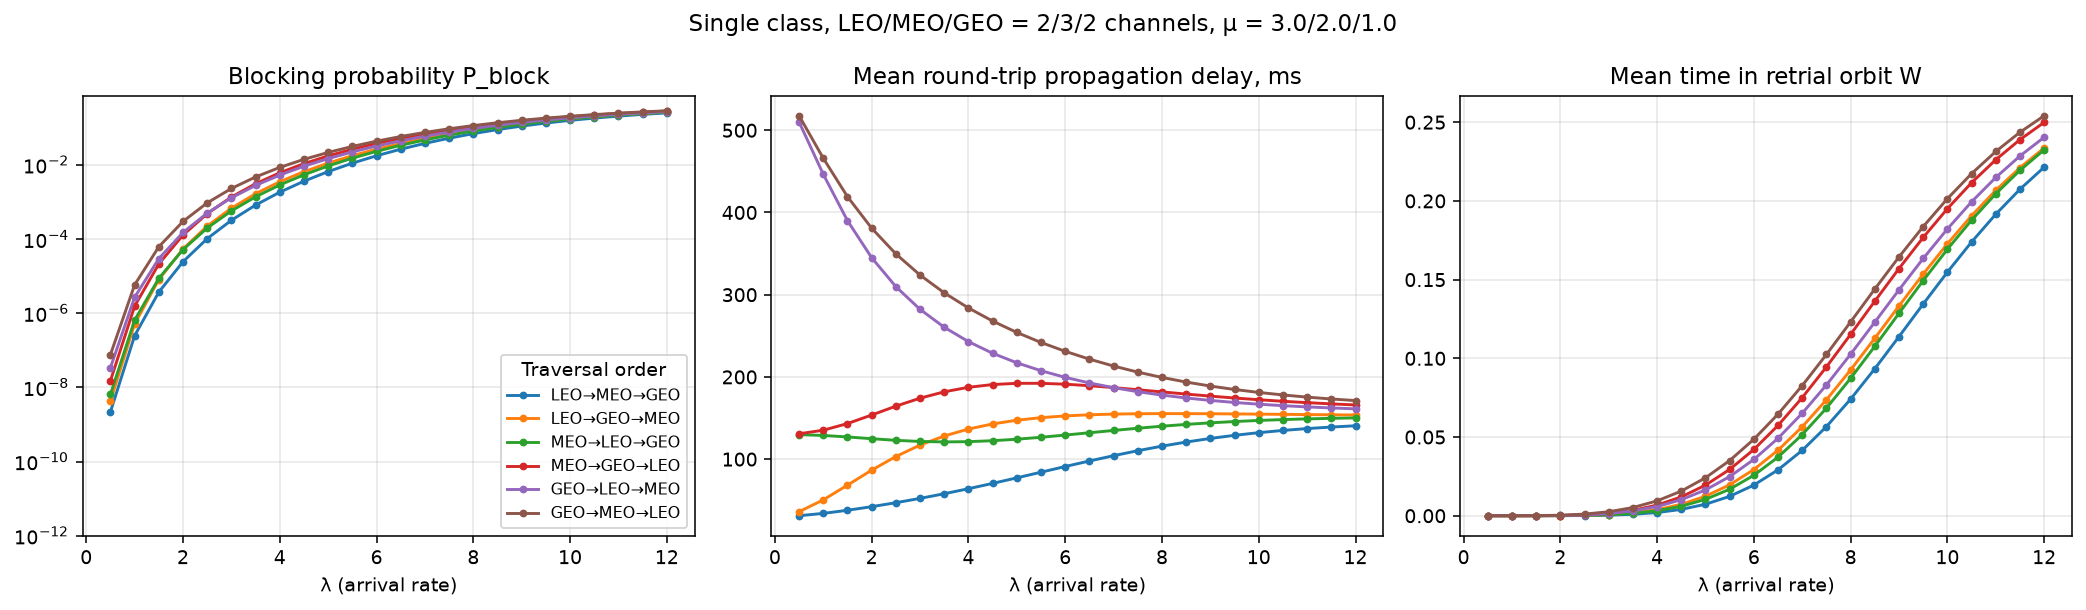

The data file committed next to this chart (first rows):
order, lambda, n_states, P_block, P_loss, E[n], W_retrial, delay_ms, util_LEO, util_MEO, util_GEO, all.lambda, all.P_block, all.P_loss, all.E_m, all.W_retrial, all.delay_ms, all.share_LEO, all.share_MEO, all.share_GEO
LEO→MEO→GEO, 0.5, 180, 2.182343265127174e-09, 3.6267595134841366e-15, 0.1676, 2.345571161030212e-09, 31.18, 0.08235, 0.0009803, 3.912636360091731e-07, 0.5, 2.182343265127174e-09, 3.6267595134841366e-15, 1.1727855805151017e-09, 2.345571161030212e-09, 31.18, 0.9882, 0.01176, 1.5650545440557605e-06
LEO→MEO→GEO, 1.0, 180, 2.461547258021864e-07, 6.696233740607951e-12, 0.34, 2.6548675232795263e-07, 34.02, 0.16, 0.006659, 2.1630219261008494e-05, 1.0, 2.461547258021864e-07, 6.696233740607951e-12, 2.6548675232617487e-07, 2.6548675232795263e-07, 34.02, 0.96, 0.03996, 4.3260438522260614e-05
LEO→MEO→GEO, 1.5, 180, 3.703468305211656e-06, 5.225237698695091e-10, 0.5194, 4.009605437690961e-06, 37.81, 0.2308, 0.01916, 0.0002115, 1.5, 3.703468305211656e-06, 5.225237698695091e-10, 6.01440815339377e-06, 4.009605437690961e-06, 37.81, 0.9231, 0.07664, 0.0002819
LEO→MEO→GEO, 2.0, 180, 2.438116787816881e-05, 1.1155995277737831e-08, 0.7069, 2.650589656116219e-05, 42.19, 0.2941, 0.03887, 0.001011, 2.0, 2.438116787816881e-05, 1.1155995277737831e-08, 5.301179253092507e-05, 2.650589656116219e-05, 42.19, 0.8824, 0.1166, 0.001011
LEO→MEO→GEO, 2.5, 180, 0.0001019, 1.1704366450088453e-07, 0.9029, 0.0001113, 47.01, 0.3503, 0.06524, 0.003251, 2.5, 0.0001019, 1.1704366450088451e-07, 0.0002783, 0.0001113, 47.01, 0.8408, 0.1566, 0.002601
LEO→MEO→GEO, 3.0, 180, 0.0003196, 7.833690927765903e-07, 1.108, 0.0003506, 52.25, 0.4001, 0.09722, 0.00811, 3.0, 0.0003196, 7.833690927765903e-07, 0.001052, 0.0003506, 52.25, 0.8002, 0.1944, 0.005406
LEO→MEO→GEO, 3.5, 180, 0.0008212, 3.843513342305902e-06, 1.323, 0.0009048, 57.93, 0.4441, 0.1336, 0.01694, 3.5, 0.0008212, 3.843513342305902e-06, 0.003167, 0.0009048, 57.93, 0.7613, 0.229, 0.00968
LEO→MEO→GEO, 4.0, 180, 0.001823, 1.5011956458639241e-05, 1.548, 0.002016, 64.03, 0.4832, 0.1731, 0.03104, 4.0, 0.001823, 1.5011956458639241e-05, 0.008066, 0.002016, 64.03, 0.7249, 0.2596, 0.01552
LEO→MEO→GEO, 4.5, 180, 0.003615, 4.9190212500939434e-05, 1.783, 0.004013, 70.5, 0.5182, 0.2146, 0.05141, 4.5, 0.003615, 4.9190212500939434e-05, 0.01806, 0.004013, 70.5, 0.691, 0.2862, 0.02285
LEO→MEO→GEO, 5.0, 180, 0.006557, 0.00014, 2.029, 0.007295, 77.24, 0.5497, 0.2573, 0.07864, 5.0, 0.006557, 0.00014, 0.03647, 0.007295, 77.24, 0.6597, 0.3088, 0.03146
LEO→MEO→GEO, 5.5, 180, 0.01105, 0.0003549, 2.284, 0.0123, 84.13, 0.5783, 0.3005, 0.1128, 5.5, 0.01105, 0.0003549, 0.06765, 0.0123, 84.13, 0.6311, 0.3279, 0.04104
LEO→MEO→GEO, 6.0, 180, 0.01752, 0.0008142, 2.547, 0.01947, 91.02, 0.6045, 0.3435, 0.1535, 6.0, 0.01752, 0.0008142, 0.1167, 0.01947, 91.02, 0.605, 0.3438, 0.05122
LEO→MEO→GEO, 6.5, 180, 0.02635, 0.001712, 2.816, 0.02915, 97.75, 0.6287, 0.3861, 0.2, 6.5, 0.02635, 0.001712, 0.1892, 0.02915, 97.75, 0.5813, 0.357, 0.06163
LEO→MEO→GEO, 7.0, 180, 0.03784, 0.00333, 3.088, 0.04155, 104.2, 0.6512, 0.4279, 0.2509, 7.0, 0.03784, 0.00333, 0.2899, 0.04155, 104.2, 0.5601, 0.368, 0.07193
LEO→MEO→GEO, 7.5, 180, 0.05215, 0.006029, 3.36, 0.05662, 110.3, 0.6723, 0.4685, 0.305, 7.5, 0.05215, 0.006029, 0.4221, 0.05662, 110.3, 0.5411, 0.3771, 0.08182
LEO→MEO→GEO, 8.0, 180, 0.06925, 0.01022, 3.628, 0.07409, 115.8, 0.692, 0.5075, 0.3604, 8.0, 0.06925, 0.01022, 0.5867, 0.07409, 115.8, 0.5244, 0.3846, 0.09104
LEO→MEO→GEO, 8.5, 180, 0.08886, 0.0163, 3.886, 0.0934, 120.8, 0.7104, 0.5446, 0.4157, 8.5, 0.08886, 0.0163, 0.7809, 0.0934, 120.8, 0.5098, 0.3908, 0.09943
LEO→MEO→GEO, 9.0, 180, 0.1105, 0.02457, 4.131, 0.1138, 125.2, 0.7274, 0.5793, 0.4691, 9.0, 0.1105, 0.02457, 0.9991, 0.1138, 125.2, 0.4972, 0.396, 0.1069
LEO→MEO→GEO, 9.5, 180, 0.1337, 0.03518, 4.359, 0.1345, 129, 0.7431, 0.6114, 0.5195, 9.5, 0.1337, 0.03518, 1.233, 0.1345, 129, 0.4864, 0.4002, 0.1134
LEO→MEO→GEO, 10.0, 180, 0.1576, 0.0481, 4.568, 0.1548, 132.2, 0.7573, 0.6406, 0.5658, 10.0, 0.1576, 0.0481, 1.473, 0.1548, 132.2, 0.4773, 0.4038, 0.1189
LEO→MEO→GEO, 10.5, 180, 0.1817, 0.06311, 4.756, 0.1739, 134.9, 0.7701, 0.6669, 0.6076, 10.5, 0.1817, 0.06311, 1.711, 0.1739, 134.9, 0.4697, 0.4067, 0.1235
LEO→MEO→GEO, 11.0, 180, 0.2055, 0.07988, 4.924, 0.1915, 137.2, 0.7817, 0.6903, 0.6447, 11.0, 0.2055, 0.07988, 1.939, 0.1915, 137.2, 0.4634, 0.4092, 0.1274
LEO→MEO→GEO, 11.5, 180, 0.2286, 0.09799, 5.072, 0.2074, 139, 0.792, 0.7111, 0.6773, 11.5, 0.2286, 0.09799, 2.151, 0.2074, 139, 0.4581, 0.4113, 0.1306
LEO→MEO→GEO, 12.0, 180, 0.2506, 0.117, 5.202, 0.2214, 140.6, 0.8013, 0.7294, 0.7058, 12.0, 0.2506, 0.117, 2.346, 0.2214, 140.6, 0.4537, 0.4131, 0.1332
LEO→GEO→MEO, 0.5, 180, 4.270073705060662e-09, 7.097038929792597e-15, 0.1706, 4.589460305920841e-09, 36.09, 0.08235, 4.733594917937375e-06, 0.002927, 0.5, 4.270073705060662e-09, 7.097038929792597e-15, 2.294730152960404e-09, 4.589460305920841e-09, 36.09, 0.9882, 5.680313901527857e-05, 0.01171
LEO→GEO→MEO, 1.0, 180, 5.113539173549746e-07, 1.39144938891345e-11, 0.3596, 5.515184089958091e-07, 50.45, 0.16, 0.0001402, 0.01958, 1.0, 5.113539173549746e-07, 1.39144938891345e-11, 5.51518408988135e-07, 5.515184089958091e-07, 50.45, 0.96, 0.0008414, 0.03916
LEO→GEO→MEO, 1.5, 180, 8.025610219163799e-06, 1.133206345462117e-09, 0.574, 8.689259880862755e-06, 68.37, 0.2308, 0.0009682, 0.05478, 1.5, 8.025610219163799e-06, 1.133206345462117e-09, 1.3033889806524046e-05, 8.689259880862755e-06, 68.37, 0.9231, 0.003873, 0.07304
LEO→GEO→MEO, 2.0, 180, 5.370631982241817e-05, 2.4614883298164182e-08, 0.8127, 5.8390554641046e-05, 86.61, 0.2941, 0.00361, 0.1068, 2.0, 5.370631982241817e-05, 2.4614883298164182e-08, 0.0001168, 5.8390554641046e-05, 86.61, 0.8824, 0.01083, 0.1068
LEO→GEO→MEO, 2.5, 180, 0.0002225, 2.5628559200350034e-07, 1.07, 0.000243, 103.2, 0.3504, 0.009495, 0.1704, 2.5, 0.0002225, 2.5628559200350034e-07, 0.0006075, 0.000243, 103.2, 0.8409, 0.02279, 0.1363
LEO→GEO→MEO, 3.0, 180, 0.0006769, 1.668026382979587e-06, 1.34, 0.0007427, 117.1, 0.4002, 0.01993, 0.2397, 3.0, 0.0006769, 1.668026382979587e-06, 0.002228, 0.0007427, 117.1, 0.8003, 0.03985, 0.1598
LEO→GEO→MEO, 3.5, 180, 0.001662, 7.843176211378443e-06, 1.615, 0.001832, 128.2, 0.4443, 0.03576, 0.3097, 3.5, 0.001662, 7.843176211378443e-06, 0.006411, 0.001832, 128.2, 0.7617, 0.06131, 0.177
LEO→GEO→MEO, 4.0, 180, 0.003489, 2.9092369714581526e-05, 1.893, 0.003863, 136.6, 0.4837, 0.05732, 0.3769, 4.0, 0.003489, 2.9092369714581526e-05, 0.01545, 0.003863, 136.6, 0.7256, 0.08598, 0.1885
LEO→GEO→MEO, 4.5, 180, 0.006513, 9.0119643851235e-05, 2.17, 0.007239, 142.8, 0.519, 0.08446, 0.4395, 4.5, 0.006513, 9.0119643851235e-05, 0.03257, 0.007239, 142.8, 0.692, 0.1126, 0.1953
LEO→GEO→MEO, 5.0, 180, 0.0111, 0.0002423, 2.445, 0.01237, 147.3, 0.5509, 0.1167, 0.4966, 5.0, 0.0111, 0.0002423, 0.06184, 0.01237, 147.3, 0.6612, 0.1401, 0.1987
LEO→GEO→MEO, 5.5, 180, 0.01761, 0.0005803, 2.717, 0.01964, 150.5, 0.58, 0.1534, 0.5481, 5.5, 0.01761, 0.0005803, 0.108, 0.01964, 150.5, 0.6331, 0.1675, 0.1994
LEO→GEO→MEO, 6.0, 180, 0.02634, 0.001261, 2.984, 0.02935, 152.6, 0.6067, 0.1939, 0.5944, 6.0, 0.02634, 0.001261, 0.1759, 0.02935, 152.6, 0.6075, 0.1941, 0.1984
LEO→GEO→MEO, 6.5, 180, 0.03754, 0.00252, 3.246, 0.04165, 153.9, 0.6315, 0.2372, 0.6359, 6.5, 0.03754, 0.00252, 0.27, 0.04165, 153.9, 0.5844, 0.2195, 0.1962
LEO→GEO→MEO, 7.0, 180, 0.05132, 0.004673, 3.502, 0.0565, 154.8, 0.6545, 0.2824, 0.673, 7.0, 0.05132, 0.004673, 0.3937, 0.0565, 154.8, 0.5636, 0.2432, 0.1932
LEO→GEO→MEO, 7.5, 180, 0.06764, 0.008097, 3.75, 0.07367, 155.2, 0.6759, 0.3287, 0.706, 7.5, 0.06764, 0.008097, 0.548, 0.07367, 155.2, 0.5451, 0.2651, 0.1898
LEO→GEO→MEO, 8.0, 180, 0.08631, 0.01318, 3.987, 0.09264, 155.4, 0.6957, 0.3749, 0.7354, 8.0, 0.08631, 0.01318, 0.7314, 0.09264, 155.4, 0.5288, 0.2849, 0.1863
LEO→GEO→MEO, 8.5, 180, 0.1069, 0.02027, 4.211, 0.1128, 155.3, 0.7141, 0.4201, 0.7614, 8.5, 0.1069, 0.02027, 0.9392, 0.1128, 155.3, 0.5145, 0.3027, 0.1828
LEO→GEO→MEO, 9.0, 180, 0.129, 0.02957, 4.42, 0.1333, 155.2, 0.7309, 0.4633, 0.7841, 9.0, 0.129, 0.02957, 1.164, 0.1333, 155.2, 0.5021, 0.3183, 0.1796
LEO→GEO→MEO, 9.5, 180, 0.152, 0.04115, 4.612, 0.1535, 155, 0.7463, 0.5039, 0.804, 9.5, 0.152, 0.04115, 1.398, 0.1535, 155, 0.4916, 0.3319, 0.1765
LEO→GEO→MEO, 10.0, 180, 0.1753, 0.05488, 4.787, 0.1728, 154.7, 0.7601, 0.5413, 0.8212, 10.0, 0.1753, 0.05488, 1.633, 0.1728, 154.7, 0.4826, 0.3436, 0.1738
LEO→GEO→MEO, 10.5, 180, 0.1985, 0.07049, 4.943, 0.1906, 154.5, 0.7726, 0.5753, 0.8361, 10.5, 0.1985, 0.07049, 1.86, 0.1906, 154.5, 0.475, 0.3537, 0.1713
LEO→GEO→MEO, 11.0, 180, 0.2211, 0.08764, 5.083, 0.2068, 154.2, 0.7838, 0.6059, 0.8489, 11.0, 0.2211, 0.08764, 2.075, 0.2068, 154.2, 0.4686, 0.3623, 0.1692
LEO→GEO→MEO, 11.5, 180, 0.2428, 0.1059, 5.207, 0.2211, 153.9, 0.7937, 0.6333, 0.86, 11.5, 0.2428, 0.1059, 2.273, 0.2211, 153.9, 0.4632, 0.3695, 0.1673
LEO→GEO→MEO, 12.0, 180, 0.2636, 0.1249, 5.317, 0.2336, 153.7, 0.8027, 0.6576, 0.8695, 12.0, 0.2636, 0.1249, 2.453, 0.2336, 153.7, 0.4586, 0.3758, 0.1656
MEO→LEO→GEO, 0.5, 180, 6.4649055916544234e-09, 1.0753057744472589e-14, 0.2498, 6.948494211832452e-09, 129.8, 0.0001686, 0.08316, 1.1586992547655565e-06, 0.5, 6.4649055916544234e-09, 1.0753057744472589e-14, 3.474247105916189e-09, 6.948494211832452e-09, 129.8, 0.002024, 0.998, 4.634797018764102e-06
MEO→LEO→GEO, 1.0, 180, 6.475333873625965e-07, 1.7634115344582174e-11, 0.498, 6.984112696952651e-07, 128.8, 0.002091, 0.1646, 5.680787176243475e-05, 1.0, 6.475333873625965e-07, 1.7634115344582174e-11, 6.984112696829493e-07, 6.984112696952651e-07, 128.8, 0.01254, 0.9873, 0.0001136
MEO→LEO→GEO, 1.5, 180, 8.702505110836777e-06, 1.2310958506590499e-09, 0.7423, 9.422738972657765e-06, 127, 0.008198, 0.2416, 0.0004946, 1.5, 8.702505110836777e-06, 1.2310958506590499e-09, 1.4134108441586205e-05, 9.422738972657765e-06, 127, 0.03279, 0.9665, 0.0006595
MEO→LEO→GEO, 2.0, 180, 5.168618101671916e-05, 2.3770314436517504e-08, 0.982, 5.620156775145199e-05, 124.9, 0.02011, 0.3125, 0.002123, 2.0, 5.168618101671916e-05, 2.3770314436517504e-08, 0.0001124, 5.620156775145199e-05, 124.9, 0.06034, 0.9375, 0.002123
MEO→LEO→GEO, 2.5, 180, 0.0001972, 2.2837188289445093e-07, 1.218, 0.0002154, 122.9, 0.03829, 0.3763, 0.006191, 2.5, 0.0001972, 2.2837188289445093e-07, 0.0005386, 0.0002154, 122.9, 0.0919, 0.9031, 0.004953
MEO→LEO→GEO, 3.0, 180, 0.0005709, 1.417191682777711e-06, 1.452, 0.0006266, 121.5, 0.06229, 0.433, 0.01415, 3.0, 0.0005709, 1.417191682777711e-06, 0.00188, 0.0006266, 121.5, 0.1246, 0.866, 0.009433
MEO→LEO→GEO, 3.5, 180, 0.001369, 6.5200140259349505e-06, 1.686, 0.001509, 120.9, 0.09119, 0.483, 0.02736, 3.5, 0.001369, 6.5200140259349505e-06, 0.005282, 0.001509, 120.9, 0.1563, 0.828, 0.01564
MEO→LEO→GEO, 4.0, 180, 0.00286, 2.4108509760696447e-05, 1.923, 0.003168, 121.3, 0.1239, 0.5271, 0.04686, 4.0, 0.00286, 2.4108509760696447e-05, 0.01267, 0.003168, 121.3, 0.1859, 0.7907, 0.02343
MEO→LEO→GEO, 4.5, 180, 0.005383, 7.536920877250249e-05, 2.164, 0.005986, 122.4, 0.1594, 0.5661, 0.0732, 4.5, 0.005383, 7.536920877250249e-05, 0.02693, 0.005986, 122.4, 0.2126, 0.7549, 0.03254
MEO→LEO→GEO, 5.0, 180, 0.009324, 0.000206, 2.409, 0.01039, 124.2, 0.1969, 0.6008, 0.1064, 5.0, 0.009324, 0.000206, 0.05196, 0.01039, 124.2, 0.2364, 0.721, 0.04258
MEO→LEO→GEO, 5.5, 180, 0.01509, 0.0005033, 2.659, 0.01684, 126.6, 0.2357, 0.6318, 0.1461, 5.5, 0.01509, 0.0005033, 0.09255, 0.01684, 126.6, 0.2573, 0.6895, 0.05316
MEO→LEO→GEO, 6.0, 180, 0.02306, 0.001117, 2.913, 0.0257, 129.3, 0.2753, 0.6598, 0.1915, 6.0, 0.02306, 0.001117, 0.154, 0.0257, 129.3, 0.2756, 0.6605, 0.06389
... 84 more rows
